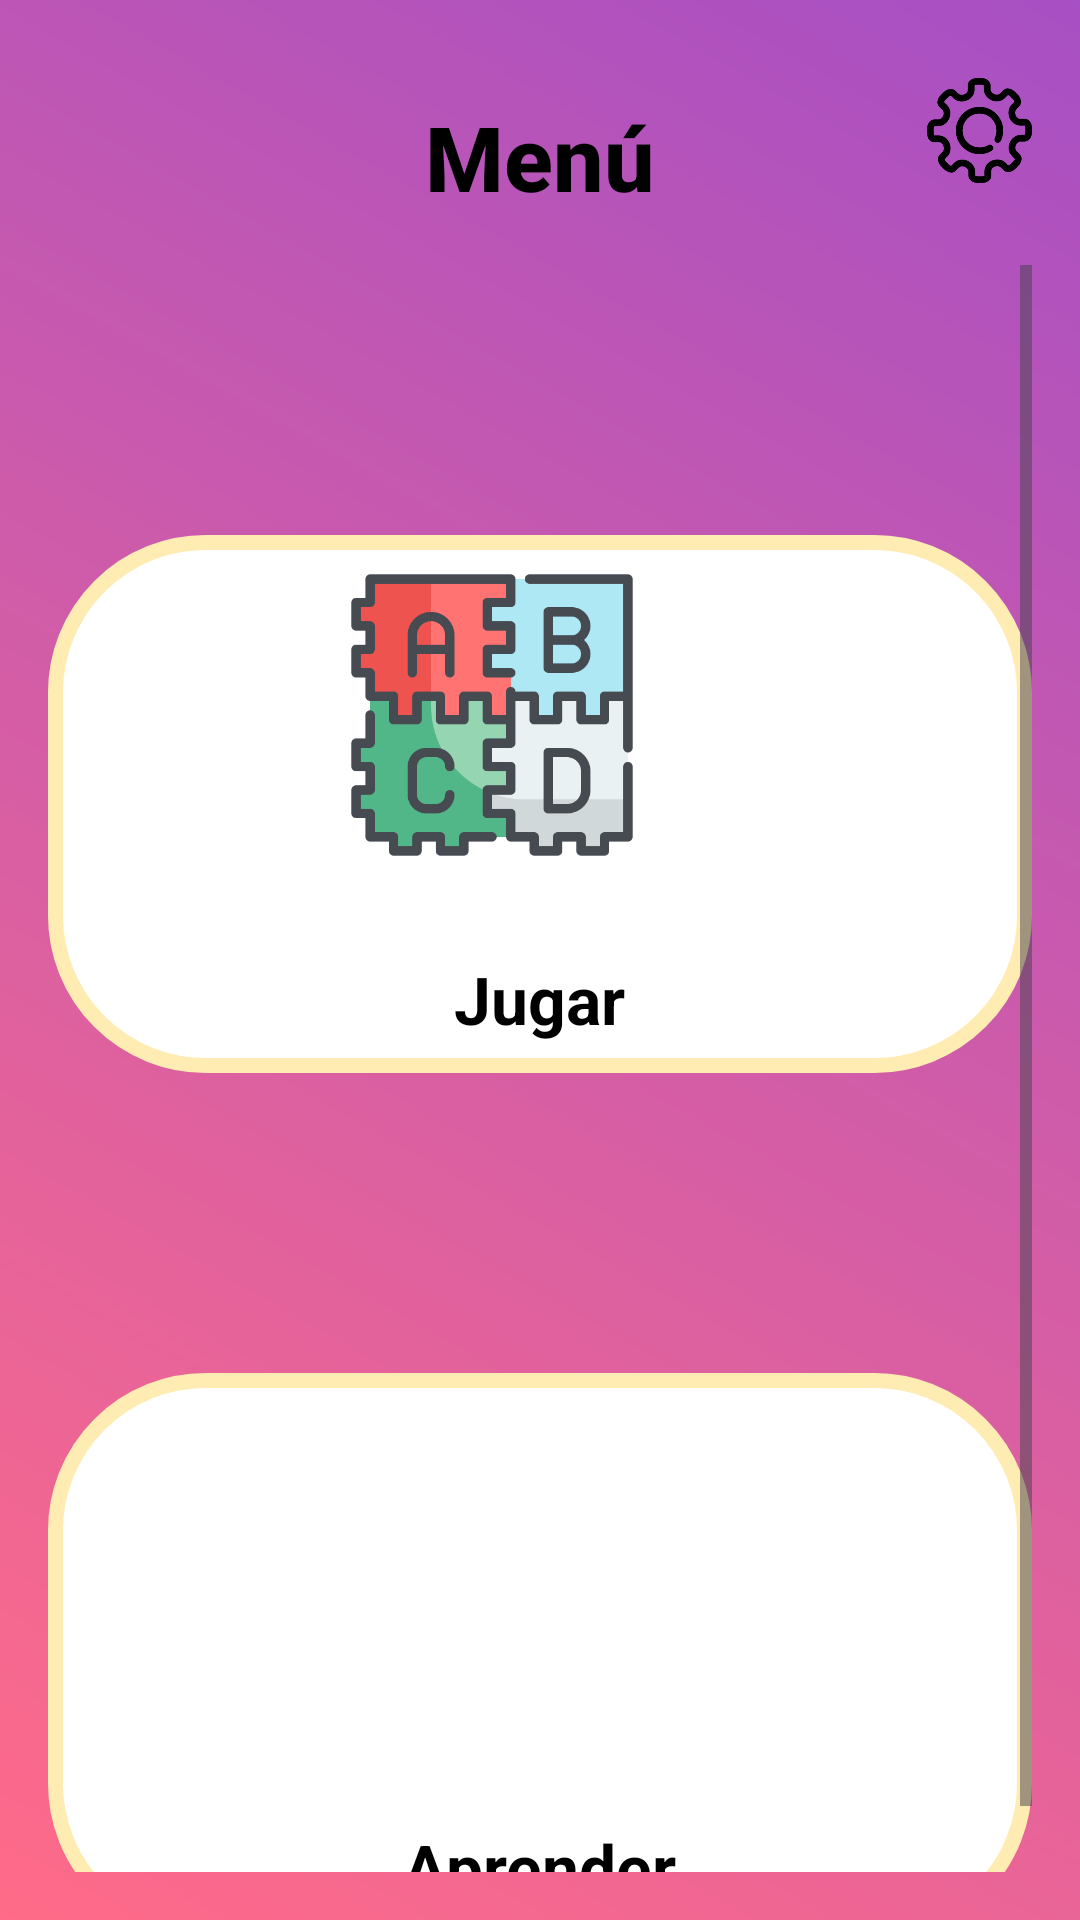

Here is an Android app screen rendered from its layout file. Give the layout XML and the strings, colors and styles it references.
<!-- AndroidManifest.xml: application theme Theme.MyApplicationDuran -->
<!-- res/layout/activity_menu_app.xml -->
<?xml version="1.0" encoding="utf-8"?>
<LinearLayout xmlns:android="http://schemas.android.com/apk/res/android"
    xmlns:app="http://schemas.android.com/apk/res-auto"
    xmlns:tools="http://schemas.android.com/tools"
    android:id="@+id/main"
    android:layout_width="match_parent"
    android:layout_height="match_parent"
    android:orientation="vertical"
    android:background="@drawable/bg_blur_red_purple"

    android:padding="16dp">

    
    <RelativeLayout
        android:layout_width="match_parent"
        android:layout_height="wrap_content">

        <TextView

            android:layout_width="wrap_content"
            android:layout_height="wrap_content"
            android:text="@string/menuapp"
            android:textColor="@android:color/black"
            android:textSize="30sp"
            android:textStyle="bold"
            android:layout_centerHorizontal="true"
            android:fontFamily="sans-serif-medium"
            android:paddingTop="16dp"
            />

        
        <ImageView
            android:id="@+id/btnConfiguracion"
            android:layout_width="35dp"
            android:layout_height="35dp"
            android:layout_alignParentEnd="true"
            android:layout_marginTop="10dp"
            android:src="@drawable/opciones"
            />
    </RelativeLayout>

    
    <ScrollView
        android:layout_width="match_parent"
        android:layout_height="match_parent"
        android:layout_marginTop="16dp">

        <LinearLayout
            android:layout_width="match_parent"
            android:layout_height="wrap_content"
            android:orientation="vertical"


            >

            
            <LinearLayout

                android:onClick="irmenujugar"
                android:layout_width="match_parent"
                android:layout_height="wrap_content"
                android:orientation="vertical"
                android:layout_marginTop="90dp"
                android:background="@drawable/rounded_card"
                android:gravity="center"
                >

                <ImageView

                    android:layout_width="100dp"
                    android:layout_height="100dp"

                    android:src="@drawable/menujugar"
                    android:layout_marginEnd="16dp"/>

                <TextView
                    android:layout_width="wrap_content"
                    android:layout_height="wrap_content"
                    android:text="@string/jugar"
                    android:textColor="@android:color/black"
                    android:textSize="22sp"
                    android:textStyle="bold"
                    android:layout_marginTop="30dp"/>



            </LinearLayout>


            <LinearLayout
                android:layout_width="match_parent"
                android:layout_height="wrap_content"
                android:orientation="vertical"
                android:gravity="center"
                android:layout_marginTop="100dp"
                android:background="@drawable/rounded_card"
                android:onClick="irmenuaprender">

                <ImageView
                    android:layout_width="100dp"
                    android:layout_height="100dp"
                    android:src="@drawable/aprender"
                    android:layout_marginEnd="16dp"/>

                <TextView
                    android:layout_width="wrap_content"
                    android:layout_height="wrap_content"
                    android:text="@string/aprender"
                    android:textColor="@android:color/black"
                    android:textSize="22sp"
                    android:layout_marginTop="40dp"
                    android:textStyle="bold"/>

            </LinearLayout>




        </LinearLayout>
    </ScrollView>
</LinearLayout>
<!-- resources referenced by this layout -->
<resources>
  <!-- drawable bg_blur_red_purple (drawable) -->
  <layer-list xmlns:android="http://schemas.android.com/apk/res/android">
      
      <item>
          <shape android:shape="rectangle">
              <gradient
                  android:startColor="#9123B5"
                  android:endColor="#FF466B"
                  android:angle="225" />
          </shape>
      </item>
  
      
  
      <item>
          <shape android:shape="rectangle">
              <solid android:color="#33FFFFFF"/>
          </shape>
      </item>
  </layer-list>
  <!-- drawable menujugar: png bitmap (drawable, 19144 bytes) -->
  <!-- drawable opciones: png bitmap (drawable, 9402 bytes) -->
  <!-- drawable rounded_card (drawable) -->
  <shape xmlns:android="http://schemas.android.com/apk/res/android">
  <solid android:color="#FFFFFF" />
  <corners android:radius="50dp" />
  <stroke android:color="#FFECB3" android:width="5dp" />
  <padding android:left="10dp" android:top="10dp" android:right="10dp" android:bottom="10dp"/>
  </shape>
  <string name="aprender">Aprender</string>
  <string name="jugar">Jugar</string>
  <string name="menuapp">Menú</string>
  <style name="Theme.MyApplicationDuran" parent="Base.Theme.MyApplicationDuran" />
  <style name="Base.Theme.MyApplicationDuran" parent="Theme.Material3.DayNight.NoActionBar">
          
          
      </style>
</resources>
